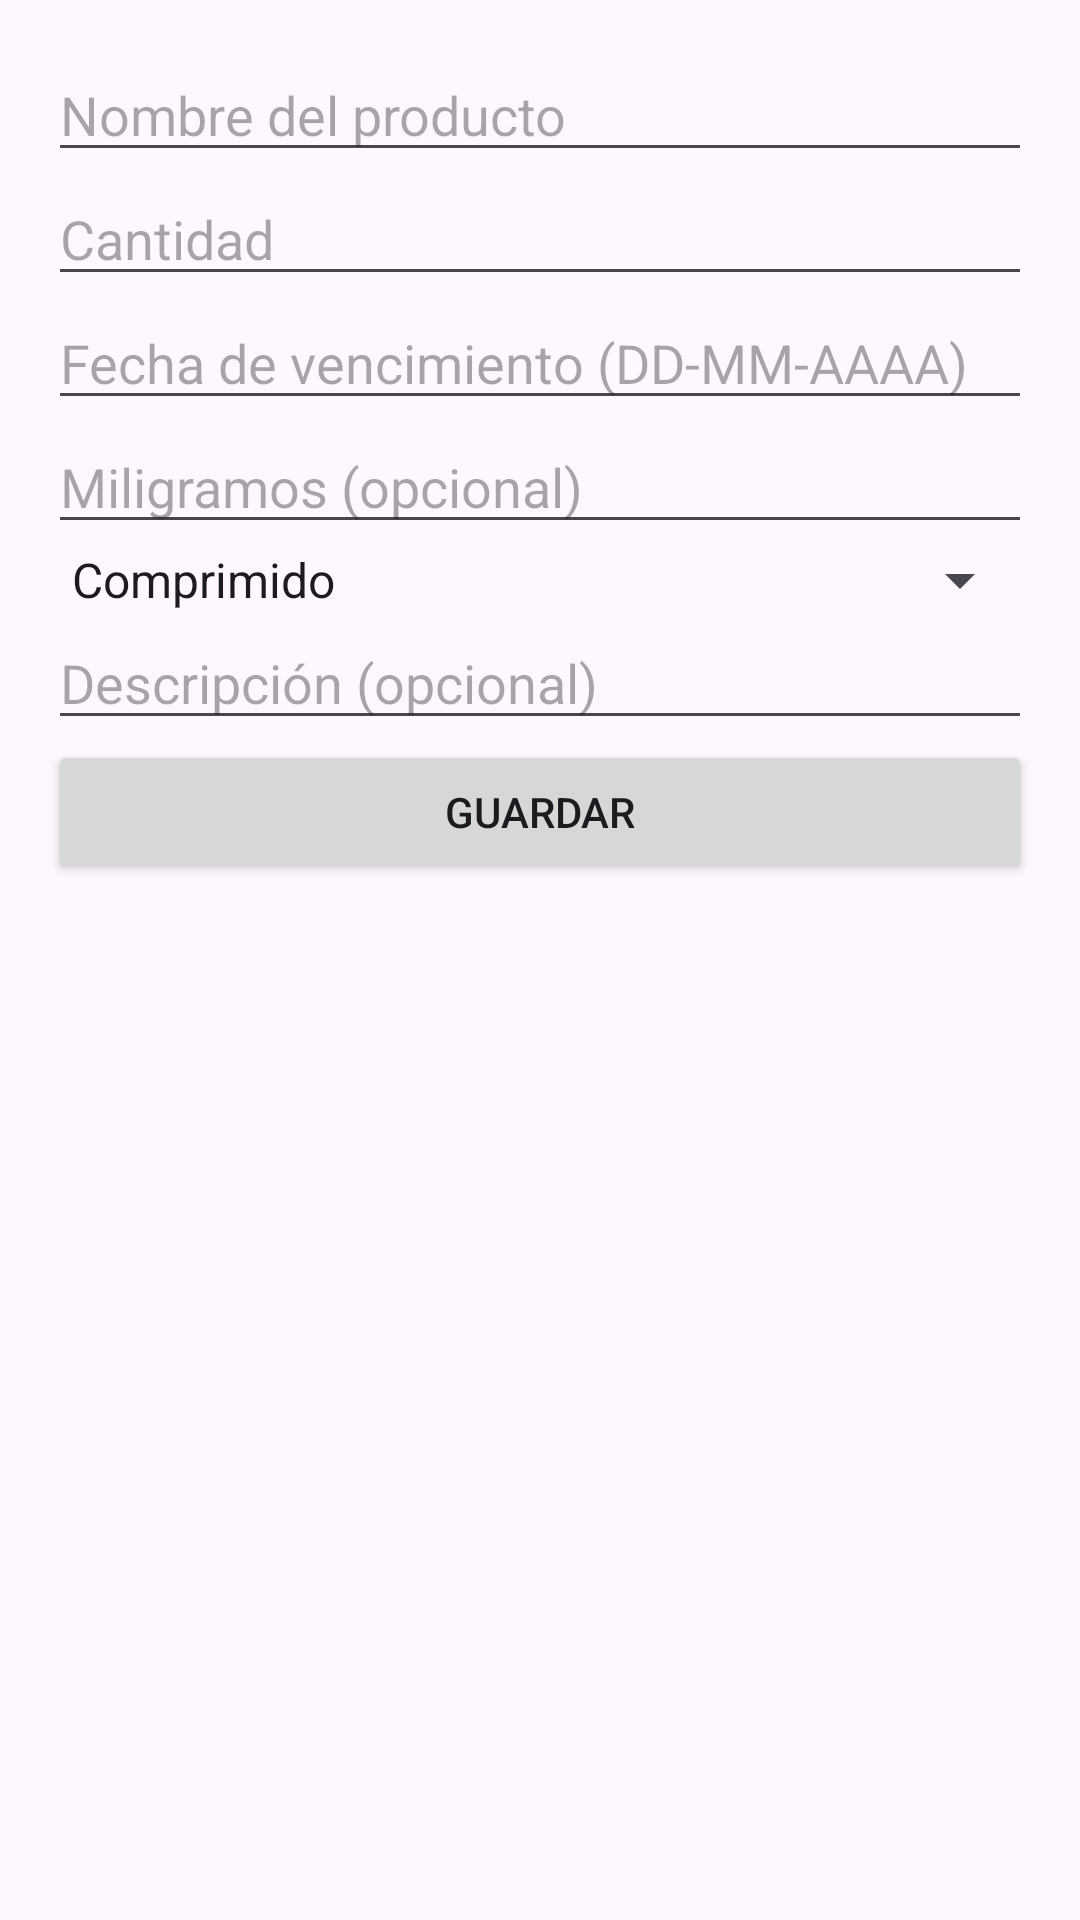

Produce the Android XML layout that renders to this screen, including the resource entries it uses.
<!-- AndroidManifest.xml: application theme Theme.Botiquin -->
<!-- res/layout/activity_add_item.xml -->
<?xml version="1.0" encoding="utf-8"?>
<ScrollView xmlns:android="http://schemas.android.com/apk/res/android"
    android:layout_width="match_parent"
    android:layout_height="match_parent"
    android:padding="16dp">

    <LinearLayout
        android:layout_width="match_parent"
        android:layout_height="wrap_content"
        android:orientation="vertical">

        <EditText
            android:id="@+id/etNombre"
            android:layout_width="match_parent"
            android:layout_height="wrap_content"
            android:hint="Nombre del producto"
            android:inputType="text" />

        <EditText
            android:id="@+id/etCantidad"
            android:layout_width="match_parent"
            android:layout_height="wrap_content"
            android:hint="Cantidad"
            android:inputType="number" />

        <EditText
            android:id="@+id/etFechaVencimiento"
            android:layout_width="match_parent"
            android:layout_height="wrap_content"
            android:hint="Fecha de vencimiento (DD-MM-AAAA)"
            android:inputType="date" />

        <EditText
            android:id="@+id/etMg"
            android:layout_width="match_parent"
            android:layout_height="wrap_content"
            android:hint="Miligramos (opcional)"
            android:inputType="number" />

        <Spinner
            android:id="@+id/spPresentacion"
            android:layout_width="match_parent"
            android:layout_height="wrap_content"
            android:entries="@array/presentacion_opciones" />

        <EditText
            android:id="@+id/etDescripcion"
            android:layout_width="match_parent"
            android:layout_height="wrap_content"
            android:hint="Descripción (opcional)"
            android:inputType="textMultiLine" />

        <Button
            android:id="@+id/btnGuardar"
            android:layout_width="match_parent"
            android:layout_height="wrap_content"
            android:text="Guardar" />
    </LinearLayout>
</ScrollView>
<!-- resources referenced by this layout -->
<resources>
  <string-array name="presentacion_opciones">
          <item>Comprimido</item>
          <item>Líquido</item>
          <item>Jarabe</item>
          <item>Polvo</item>
          <item>Otro</item>
      </string-array>
  <style name="Theme.Botiquin" parent="Base.Theme.Botiquin" />
  <style name="Base.Theme.Botiquin" parent="Theme.Material3.DayNight.NoActionBar">
          
          
      </style>
</resources>
